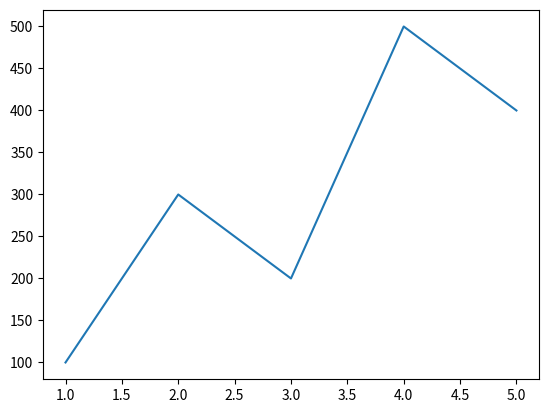
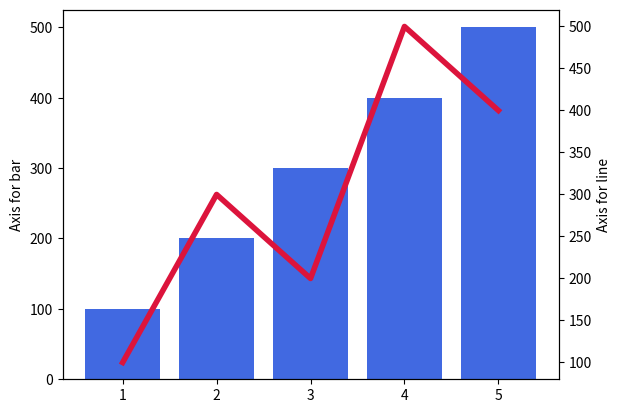

Generate these figures, in order, with matplotlib:
import numpy as np
import matplotlib.pyplot as plt

# 折れ線グラフを出力
left = np.array([1, 2, 3, 4, 5])
height = np.array([100, 300, 200, 500, 400])
plt.plot(left, height)

bar_height = np.array([100, 200, 300, 400, 500])
line_height = np.array([100, 300, 200, 500, 400])
 
# 棒グラフを出力
fig, ax1 = plt.subplots()
ax1.bar(left, bar_height, align="center", color="royalblue", linewidth=0)
ax1.set_ylabel('Axis for bar')
 
# 折れ線グラフを出力
ax2 = ax1.twinx()
ax2.plot(left, line_height, linewidth=4, color="crimson")
ax2.set_ylabel('Axis for line')
plt.show()
